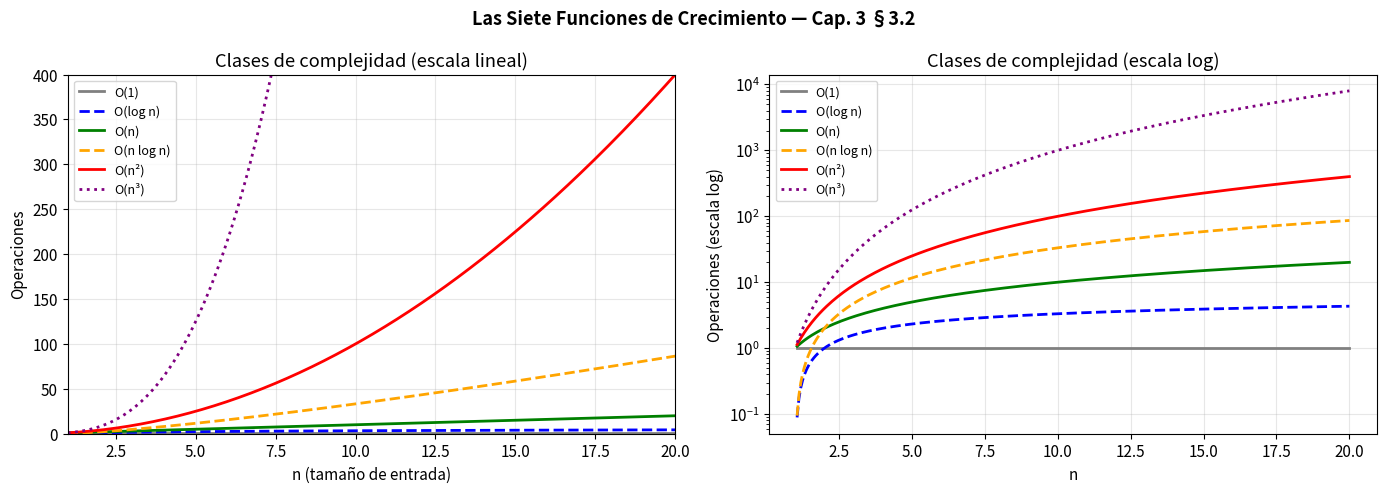
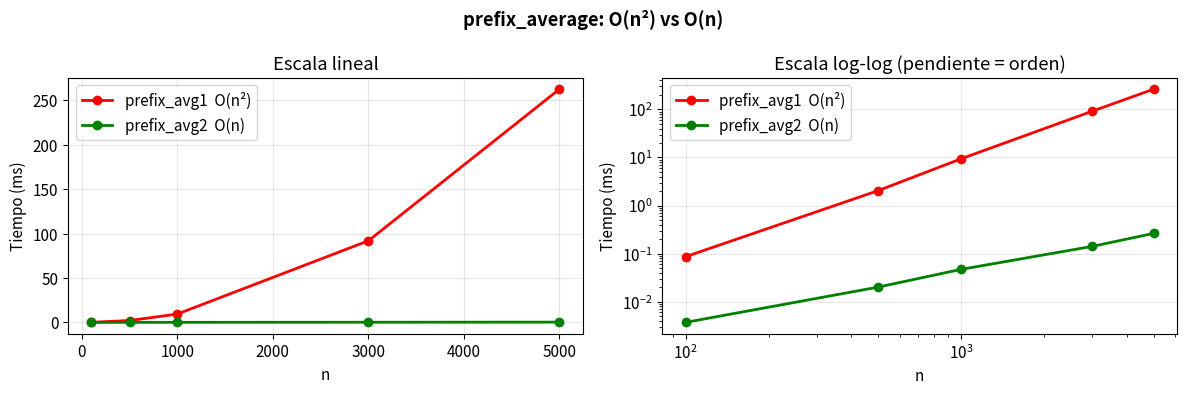

Python code for these plots, in order:
import sys
import math
import time
import timeit
import random
import unittest
import matplotlib.pyplot as plt
import matplotlib.ticker as ticker
import numpy as np

assert sys.version_info >= (3, 8), "Se requiere Python 3.8+"
print(f"Python {sys.version}")
print("Módulos cargados: math, time, timeit, random, unittest, matplotlib, numpy")

plt.rcParams.update({
    'figure.figsize': (10, 5),
    'axes.grid': True,
    'grid.alpha': 0.3,
    'font.size': 11,
})
print("Listo para el análisis de algoritmos 📐")

# Comparación experimental: búsqueda lineal vs binaria
def busqueda_lineal(lista, objetivo):
    """O(n): recorre hasta encontrar o agotar la lista."""
    for i, elem in enumerate(lista):
        if elem == objetivo:
            return i
    return -1

def busqueda_binaria(lista_ordenada, objetivo):
    """O(log n): divide el espacio de búsqueda a la mitad cada vez."""
    izq, der = 0, len(lista_ordenada) - 1
    while izq <= der:
        mid = (izq + der) // 2
        if lista_ordenada[mid] == objetivo:
            return mid
        elif lista_ordenada[mid] < objetivo:
            izq = mid + 1
        else:
            der = mid - 1
    return -1

print(f"{'n':>10} {'Lineal (µs)':>14} {'Binaria (µs)':>14}")
print("-" * 42)
for n in [1_000, 10_000, 100_000, 1_000_000]:
    datos = list(range(n))
    objetivo = n - 1
    t_lin = timeit.timeit(lambda: busqueda_lineal(datos, objetivo), number=100) / 100 * 1e6
    t_bin = timeit.timeit(lambda: busqueda_binaria(datos, objetivo), number=1000) / 1000 * 1e6
    print(f"{n:>10,} {t_lin:>14.1f} {t_bin:>14.3f}")

print("\n⚠️  Los tiempos cambian con el hardware.")
print("La relación RELATIVA (lineal vs binaria) es lo estable.")

# Visualización de las funciones de crecimiento
n = np.linspace(1, 20, 300)

fig, (ax1, ax2) = plt.subplots(1, 2, figsize=(14, 5))

funciones = {
    'O(1)':        (np.ones_like(n),       'gray',   '-'),
    'O(log n)':    (np.log2(n),            'blue',   '--'),
    'O(n)':        (n,                     'green',  '-'),
    'O(n log n)':  (n * np.log2(n),        'orange', '--'),
    'O(n²)':       (n**2,                  'red',    '-'),
    'O(n³)':       (n**3,                  'purple', ':'),
}

for label, (y, color, ls) in funciones.items():
    ax1.plot(n, y, label=label, color=color, linestyle=ls, linewidth=2)
ax1.set_xlim(1, 20); ax1.set_ylim(0, 400)
ax1.set_xlabel('n (tamaño de entrada)'); ax1.set_ylabel('Operaciones')
ax1.set_title('Clases de complejidad (escala lineal)')
ax1.legend(loc='upper left', fontsize=9)

for label, (y, color, ls) in funciones.items():
    ax2.plot(n[1:], y[1:], label=label, color=color, linestyle=ls, linewidth=2)
ax2.set_yscale('log'); ax2.set_xlabel('n')
ax2.set_ylabel('Operaciones (escala log)')
ax2.set_title('Clases de complejidad (escala log)')
ax2.legend(loc='upper left', fontsize=9)

plt.suptitle('Las Siete Funciones de Crecimiento — Cap. 3 §3.2', fontsize=13, fontweight='bold')
plt.tight_layout()
plt.show()

# Ejemplos de análisis Big-O del libro §3.3
def find_max(data):
    """Máximo de una secuencia — O(n)."""
    biggest = data[0]
    for val in data:
        if val > biggest:
            biggest = val
    return biggest


def prefix_average1(S):
    """Promedios prefijos — O(n^2). A[j] = media(S[0..j])."""
    n = len(S)
    A = [0] * n
    for j in range(n):
        total = 0
        for i in range(j + 1):
            total += S[i]
        A[j] = total / (j + 1)
    return A


def prefix_average2(S):
    """Promedios prefijos — O(n). Suma acumulada evita recomputar."""
    n = len(S)
    A = [0] * n
    total = 0
    for j in range(n):
        total += S[j]
        A[j] = total / (j + 1)
    return A


S = [3, 1, 4, 1, 5, 9, 2, 6, 5, 3]
a1 = prefix_average1(S)
a2 = prefix_average2(S)
print(f"S            = {S}")
print(f"prefix_avg1  = {[round(x, 2) for x in a1]}")
print(f"prefix_avg2  = {[round(x, 2) for x in a2]}")
print(f"Iguales:       {a1 == a2}")

ops = sum(range(1, len(S) + 1))
print(f"\nOperaciones prefix_average1(n={len(S)}): {ops}")
print(f"Fórmula n(n+1)/2 = {len(S)*(len(S)+1)//2}")
print("-> O(n²) confirmado")

# Benchmark: prefix_average1 O(n²) vs prefix_average2 O(n)
tamanios = [100, 500, 1_000, 3_000, 5_000]
t1_list, t2_list = [], []

print(f"{'n':>7} {'O(n²) ms':>12} {'O(n) ms':>10} {'speedup':>9}")
print("-" * 44)
for n in tamanios:
    S = list(range(n))
    t1 = timeit.timeit(lambda: prefix_average1(S), number=20) / 20 * 1000
    t2 = timeit.timeit(lambda: prefix_average2(S), number=200) / 200 * 1000
    t1_list.append(t1); t2_list.append(t2)
    ratio = t1 / max(t2, 1e-9)
    print(f"{n:>7,} {t1:>12.3f} {t2:>10.4f} {ratio:>8.1f}x")

fig, axes = plt.subplots(1, 2, figsize=(12, 4))
axes[0].plot(tamanios, t1_list, 'r-o', label='prefix_avg1  O(n²)', linewidth=2)
axes[0].plot(tamanios, t2_list, 'g-o', label='prefix_avg2  O(n)',  linewidth=2)
axes[0].set_xlabel('n'); axes[0].set_ylabel('Tiempo (ms)')
axes[0].set_title('Escala lineal'); axes[0].legend()

axes[1].loglog(tamanios, t1_list, 'r-o', label='prefix_avg1  O(n²)', linewidth=2)
axes[1].loglog(tamanios, t2_list, 'g-o', label='prefix_avg2  O(n)',  linewidth=2)
axes[1].set_xlabel('n'); axes[1].set_ylabel('Tiempo (ms)')
axes[1].set_title('Escala log-log (pendiente = orden)'); axes[1].legend()

plt.suptitle('prefix_average: O(n²) vs O(n)', fontweight='bold')
plt.tight_layout(); plt.show()

# Análisis de complejidad paso a paso
def example_a(n):
    """Bucle simple -> O(n)."""
    total = 0
    for i in range(n):
        total += i
    return total

def example_b(n):
    """Bucles anidados dependientes -> O(n²)."""
    total = 0
    for i in range(n):
        for j in range(i):
            total += 1
    return total

def example_c(n):
    """Loop de duplicación -> O(log n)."""
    i = n
    while i > 1:
        i //= 2
    return i

print("Iteraciones de example_b (O(n²)):")
for n in [5, 10, 20, 50]:
    c = sum(range(n))
    print(f"  n={n:>3}: {c:>5} ops  (n(n-1)/2 = {n*(n-1)//2})")

print("\nPasos de example_c (O(log n)):")
for n in [2, 8, 64, 1024]:
    steps = 0; i = n
    while i > 1:
        i //= 2; steps += 1
    print(f"  n={n:>5}: {steps:>3} pasos  (log₂ = {math.log2(n):.1f})")

class TestFindMax(unittest.TestCase):
    def test_lista_normal(self):
        self.assertEqual(find_max([3, 1, 4, 1, 5, 9, 2, 6]), 9)
    def test_lista_un_elemento(self):
        self.assertEqual(find_max([42]), 42)
    def test_negativos(self):
        self.assertEqual(find_max([-5, -1, -3]), -1)

class TestPrefixAverage(unittest.TestCase):
    def test_ambos_dan_mismo_resultado(self):
        S = [1, 2, 3, 4, 5]
        self.assertEqual(prefix_average1(S), prefix_average2(S))
    def test_primer_elemento_igual(self):
        S = [10, 20, 30]
        a = prefix_average2(S)
        self.assertEqual(a[0], 10.0)
    def test_promedio_conocido(self):
        S = [2, 4, 6]
        a = prefix_average2(S)
        self.assertAlmostEqual(a[2], 4.0)

res = unittest.TextTestRunner(verbosity=2).run(
    unittest.TestSuite([
        unittest.TestLoader().loadTestsFromTestCase(TestFindMax),
        unittest.TestLoader().loadTestsFromTestCase(TestPrefixAverage),
    ]))
print(f"\n{'OK' if res.wasSuccessful() else 'FAILED'} — {res.testsRun} tests")

# three_way_disjoint (§3.3.3)
def disjoint1(A, B, C):
    """O(n³): triple bucle anidado."""
    for a in A:
        for b in B:
            for c in C:
                if a == b == c:
                    return False
    return True

def disjoint2(A, B, C):
    """O(n²): el bucle sobre C solo corre cuando a==b."""
    for a in A:
        for b in B:
            if a == b:
                for c in C:
                    if a == c:
                        return False
    return True

A = [1, 2, 3]; B = [4, 5, 6]; C = [7, 8, 9]
print(f"disjoint1 (disjuntos): {disjoint1(A,B,C)}")
print(f"disjoint2 (disjuntos): {disjoint2(A,B,C)}")

A2 = [1, 2, 3]; B2 = [2, 4, 5]; C2 = [6, 7, 2]
print(f"disjoint1 (con intersección): {disjoint1(A2,B2,C2)}")
print(f"disjoint2 (con intersección): {disjoint2(A2,B2,C2)}")

# Benchmark disjoint1 O(n³) vs disjoint2 O(n²)
print(f"{'n':>6} {'disjoint1 (ms)':>16} {'disjoint2 (ms)':>16} {'speedup':>9}")
print("-" * 52)
for n in [50, 100, 200, 400]:
    A = list(range(n)); B = list(range(n, 2*n)); C = list(range(2*n, 3*n))
    t1 = timeit.timeit(lambda: disjoint1(A,B,C), number=5)/5*1000
    t2 = timeit.timeit(lambda: disjoint2(A,B,C), number=50)/50*1000
    speedup = t1/max(t2, 1e-9)
    print(f"{n:>6} {t1:>16.2f} {t2:>16.3f} {speedup:>8.1f}x")
